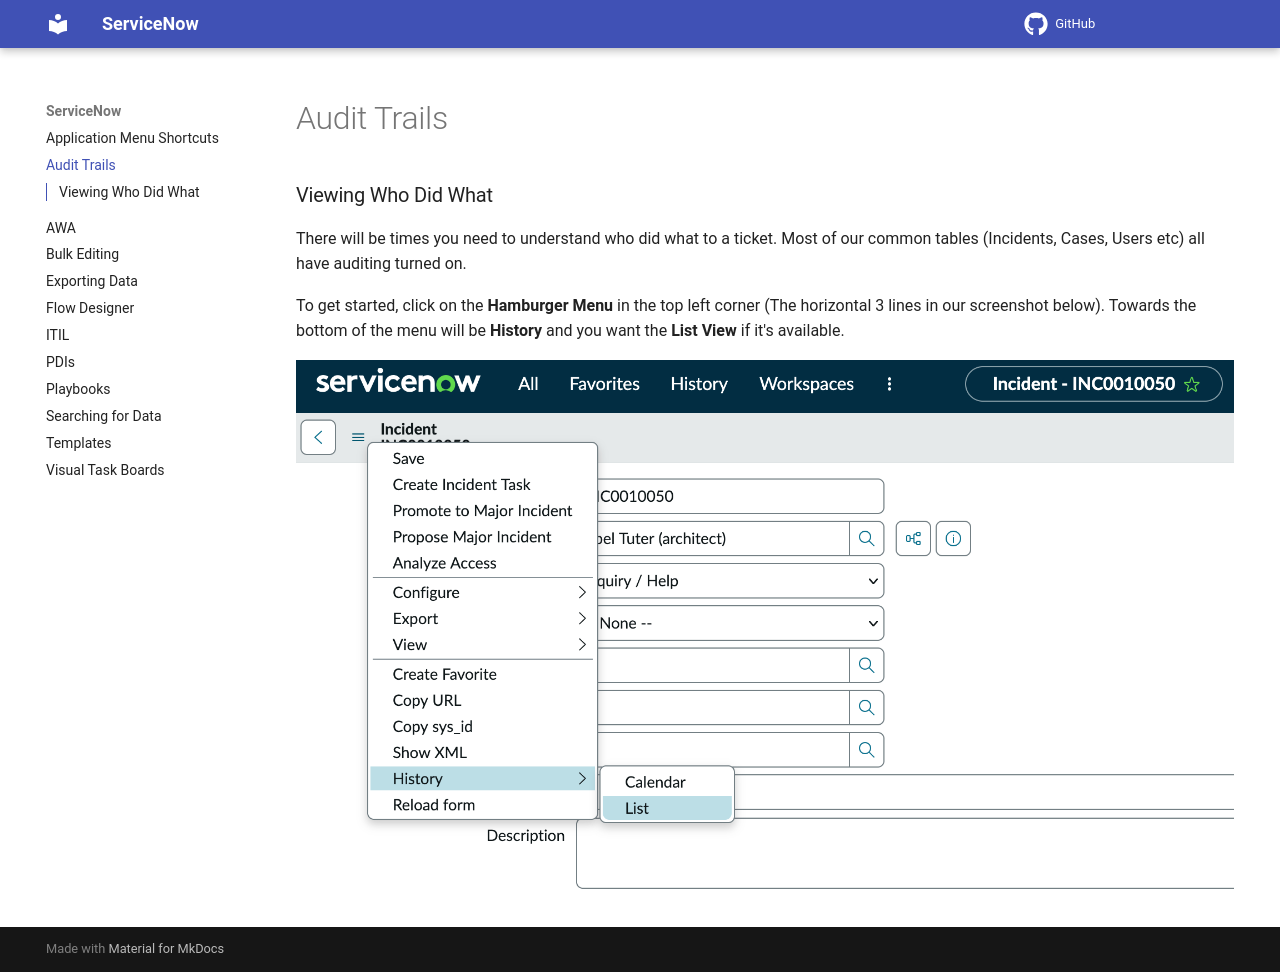

repository: ChadDa3mon/ServiceNow-Docs · page: audit.html · generator: mkdocs

## Viewing Who Did What
There will be times you need to understand who did what to a ticket. Most of our common tables (Incidents, Cases, Users etc) all have auditing turned on. 


To get started, click on the **Hamburger Menu** in the top left corner (The horizontal 3 lines in our screenshot below). Towards the bottom of the menu will be **History** and you want the **List View** if it's available. 

![hamburger menu](images/audit-2-pdi.png)
